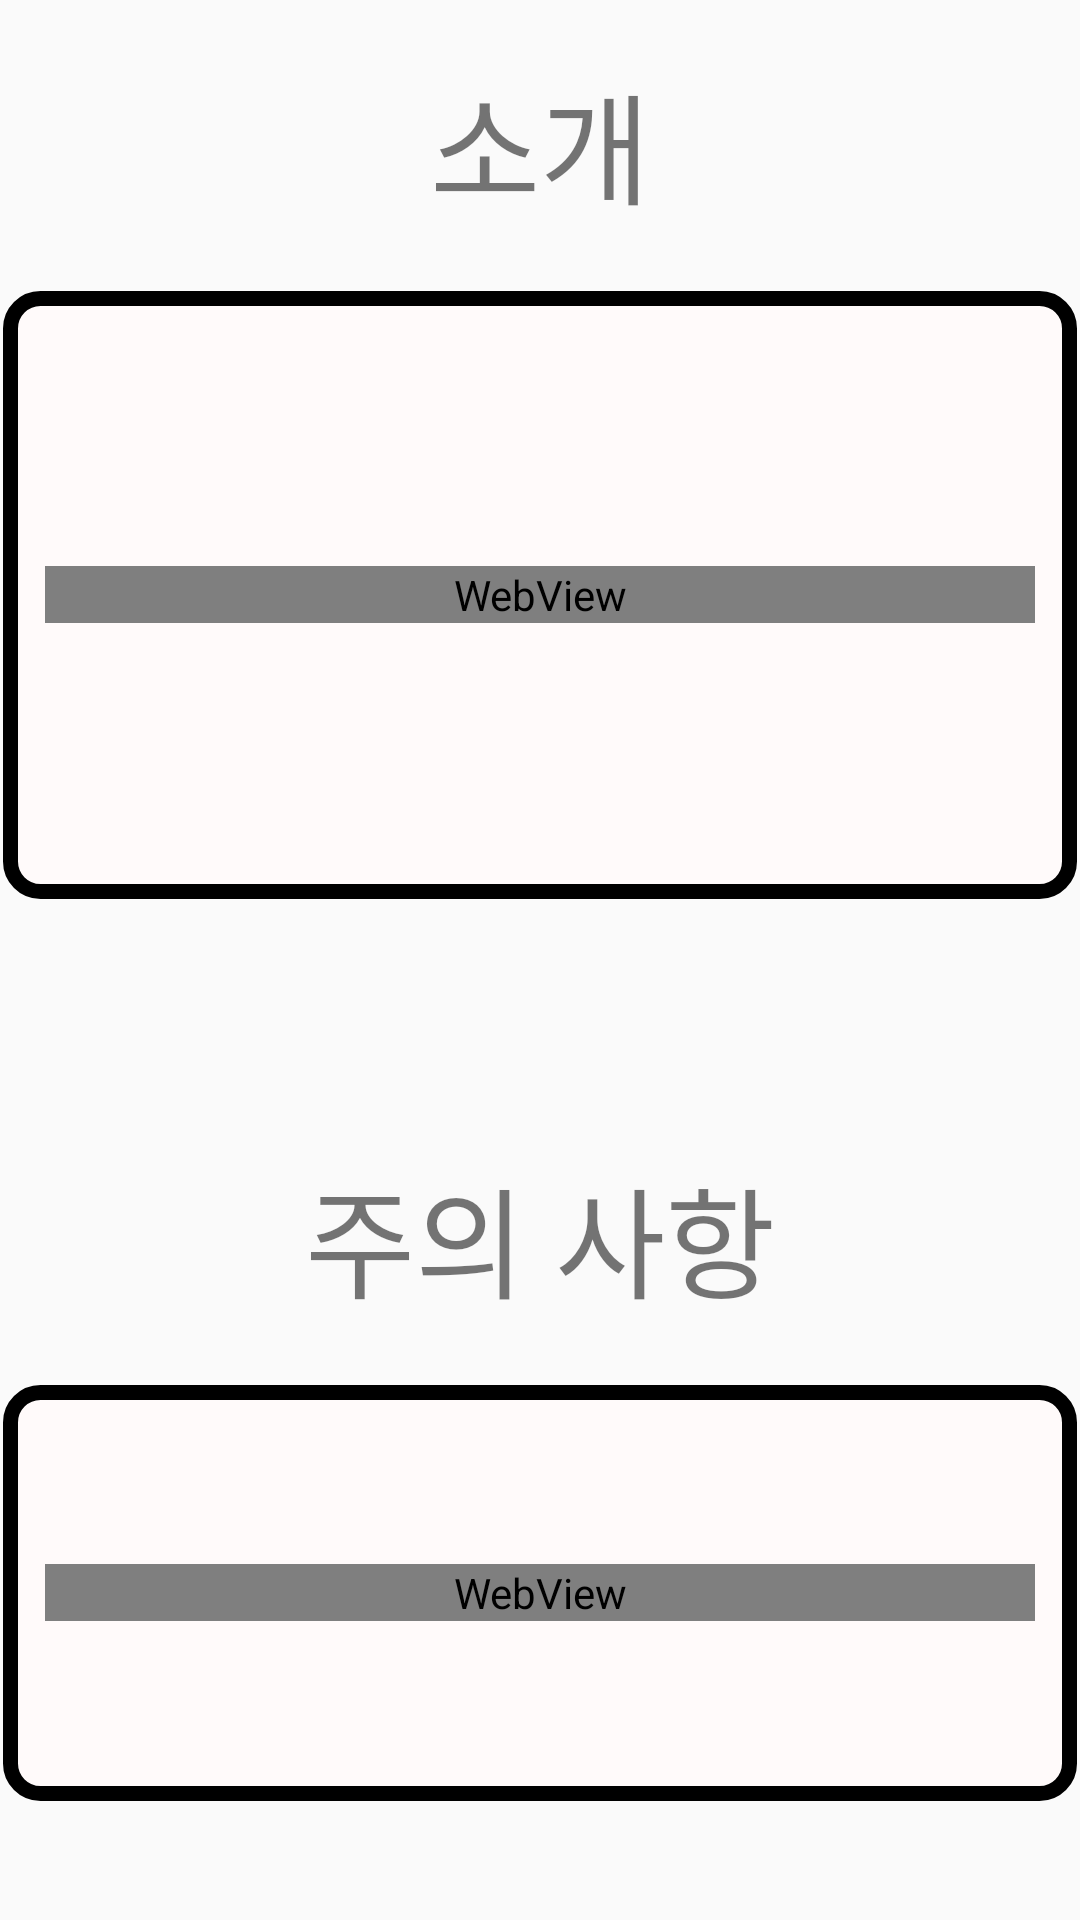

Here is an Android app screen rendered from its layout file. Give the layout XML and the strings, colors and styles it references.
<!-- AndroidManifest.xml: application theme AppTheme -->
<!-- res/layout/fragment_help1.xml -->
<?xml version="1.0" encoding="utf-8"?>
<LinearLayout xmlns:android="http://schemas.android.com/apk/res/android"
    android:layout_width="match_parent"
    android:layout_height="match_parent"
    android:orientation="vertical"
    android:weightSum="1">

    <LinearLayout
        android:layout_width="match_parent"
        android:layout_height="0dp"
        android:layout_weight="0.15"
        android:gravity="center"
        android:orientation="horizontal"
        android:weightSum="1">

        <TextView
            android:id="@+id/textView1"
            android:layout_width="wrap_content"
            android:layout_height="wrap_content"
            android:text="소개"
            android:textSize="40sp" />

    </LinearLayout>

    <LinearLayout
        android:layout_width="match_parent"
        android:layout_height="0dp"
        android:layout_weight="0.32"
        android:gravity="center"
        android:orientation="vertical"
        android:padding="15dp"
        android:background="@drawable/border">

        <WebView
            android:id="@+id/webView1"
            android:layout_width="fill_parent"
            android:layout_height="wrap_content" />

    </LinearLayout>

    <LinearLayout
        android:layout_width="match_parent"
        android:layout_height="0dp"
        android:layout_weight="0.1"
        android:gravity="center"
        android:orientation="horizontal"/>

    <LinearLayout
        android:layout_width="match_parent"
        android:layout_height="0dp"
        android:layout_weight="0.15"
        android:gravity="center"
        android:orientation="horizontal"
        android:weightSum="1">

        <TextView
            android:id="@+id/textView2"
            android:layout_width="wrap_content"
            android:layout_height="wrap_content"
            android:text="주의 사항"
            android:textSize="40sp" />

    </LinearLayout>

    <LinearLayout
        android:layout_width="match_parent"
        android:layout_height="0dp"
        android:layout_weight="0.22"
        android:gravity="center"
        android:orientation="vertical"
        android:padding="15dp"
        android:background="@drawable/border">

        <WebView
            android:id="@+id/webView2"
            android:layout_width="fill_parent"
            android:layout_height="wrap_content" />
    </LinearLayout>

</LinearLayout>
<!-- resources referenced by this layout -->
<resources>
  <!-- drawable border (drawable) -->
  <?xml version="1.0" encoding="utf-8"?>
  <layer-list xmlns:android="http://schemas.android.com/apk/res/android">
      <item
          android:bottom="1dp"
          android:left="1dp"
          android:right="1dp"
          android:top="1dp">
          <shape android:shape="rectangle">
              <corners android:radius="10dip" />
              <solid android:color="#FFFAFA" />
              <stroke android:width="5dp" android:color="#000000"/>
          </shape>
      </item>
  </layer-list>
  <style name="AppTheme" parent="Theme.AppCompat.Light.DarkActionBar">
          
          <item name="colorPrimary">@color/colorPrimary</item>
          <item name="colorPrimaryDark">@color/colorPrimary</item>
          <item name="colorAccent">@color/colorAccent</item>
      </style>
  <color name="colorPrimary">#ff7f00</color>
  <color name="colorAccent">#FF4081</color>
</resources>
